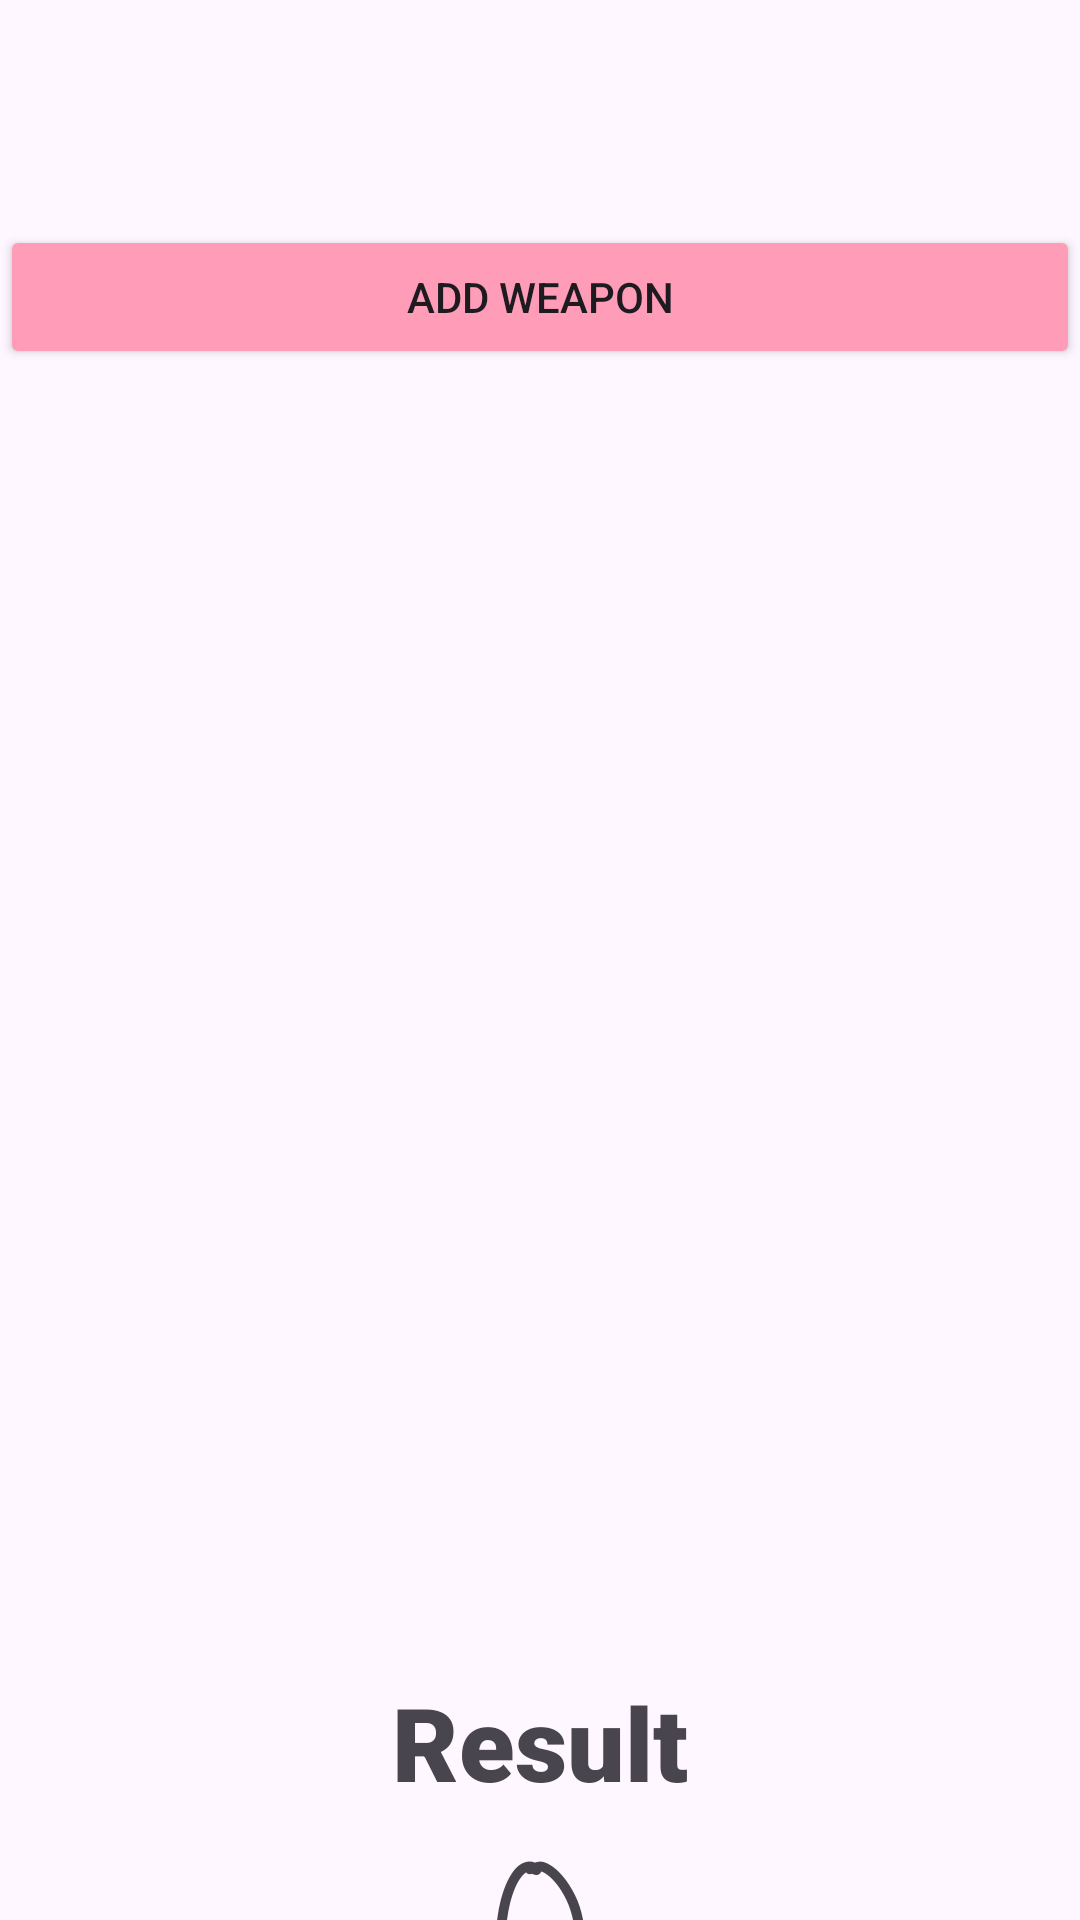

The Android layout XML behind this screen, and the referenced resources:
<!-- AndroidManifest.xml: application theme Theme.FindFamiliar -->
<!-- res/layout/fragment_weapon_sheet.xml -->
<?xml version="1.0" encoding="utf-8"?>
<LinearLayout xmlns:android="http://schemas.android.com/apk/res/android"
    xmlns:tools="http://schemas.android.com/tools"
    android:layout_width="match_parent"
    android:layout_height="match_parent"
    android:orientation="vertical"
    tools:context=".CharacterSheetFragment">

    
    <LinearLayout
        android:layout_width="match_parent"
        android:layout_height="558dp"
        android:orientation="vertical"
        android:paddingTop="75dp">

        <Button
            android:id="@+id/addAbilityBtn"
            android:layout_width="match_parent"
            android:layout_height="wrap_content"
            android:backgroundTint="@color/dark_pink"
            android:insetLeft="30dp"
            android:insetTop="20dp"
            android:insetRight="30dp"
            android:text="Add Weapon" />

        <androidx.recyclerview.widget.RecyclerView
            android:id="@+id/recyclerviewWeapon"
            android:layout_width="match_parent"
            android:layout_height="match_parent"
            tools:listitem="@layout/weapon_list" />

    </LinearLayout>

    <TextView
        android:id="@+id/resultText"
        android:layout_width="match_parent"
        android:layout_height="wrap_content"
        android:fontFamily="sans-serif-black"
        android:text="Result"
        android:textAlignment="center"
        android:textSize="34sp" />

    <TextView
        android:id="@+id/resultView"
        android:layout_width="match_parent"
        android:layout_height="72dp"
        android:fontFamily="casual"
        android:text="0"
        android:textAlignment="center"
        android:textSize="60sp"
        tools:text="0" />

</LinearLayout>
<!-- res/layout/weapon_list.xml (included above) -->
<?xml version="1.0" encoding="utf-8"?>
<LinearLayout
    xmlns:android="http://schemas.android.com/apk/res/android"
    xmlns:tools="http://schemas.android.com/tools"
    xmlns:app="http://schemas.android.com/apk/res-auto"
    android:id="@+id/llMain"
    android:layout_width="match_parent"
    android:layout_height="wrap_content"
    android:gravity="center_vertical"
    android:orientation="horizontal"
    android:padding="10dp">

    
    <androidx.cardview.widget.CardView
        android:layout_width="match_parent"
        android:layout_height="wrap_content"
        android:layout_marginStart="8dp"
        android:layout_marginEnd="8dp"
        android:background="@color/white"
        android:foreground="?attr/selectableItemBackground"
        app:cardCornerRadius="3dp"
        app:cardElevation="3dp"
        app:cardUseCompatPadding="true">

        

        <LinearLayout
            android:layout_width="367dp"
            android:layout_height="match_parent"
            android:orientation="horizontal">

            <LinearLayout
                android:layout_width="218dp"
                android:layout_height="wrap_content"
                android:orientation="vertical"
                android:padding="15dp">

                

                <TextView
                    android:id="@+id/abilityName"
                    android:layout_width="wrap_content"
                    android:layout_height="wrap_content"
                    android:textColor="@android:color/black"
                    android:textSize="20sp"
                    tools:text="Name" />

                
                <TextView
                    android:id="@+id/abilityDescription"
                    android:layout_width="match_parent"
                    android:layout_height="0dp"
                    android:layout_weight="1"
                    android:textColor="#454545"
                    android:textSize="16sp"
                    tools:text="Dice" />

            </LinearLayout>

            <LinearLayout
                android:layout_width="129dp"
                android:layout_height="match_parent"
                android:orientation="vertical">

                <Button
                    android:id="@+id/rollButtonAcrobatics2"
                    android:layout_width="match_parent"
                    android:layout_height="match_parent"
                    android:layout_marginRight="5dp"
                    android:layout_weight="1"
                    android:backgroundTint="@color/dark_pink"
                    android:text="Attack" />

                <Button
                    android:id="@+id/rollButtonAcrobatics"
                    android:layout_width="match_parent"
                    android:layout_height="match_parent"
                    android:layout_marginRight="5dp"
                    android:layout_weight="1"
                    android:backgroundTint="@color/blue"
                    android:text="Damage" />
            </LinearLayout>

        </LinearLayout>

    </androidx.cardview.widget.CardView>

</LinearLayout>
<!-- resources referenced by this layout -->
<resources>
  <color name="blue">#86ced5</color>
  <color name="dark_pink">#ff9cb7</color>
  <color name="white">#FFFFFFFF</color>
  <style name="Theme.FindFamiliar" parent="Base.Theme.FindFamiliar" />
  <style name="Base.Theme.FindFamiliar" parent="Theme.Material3.DayNight.NoActionBar">
          
          
      </style>
</resources>
